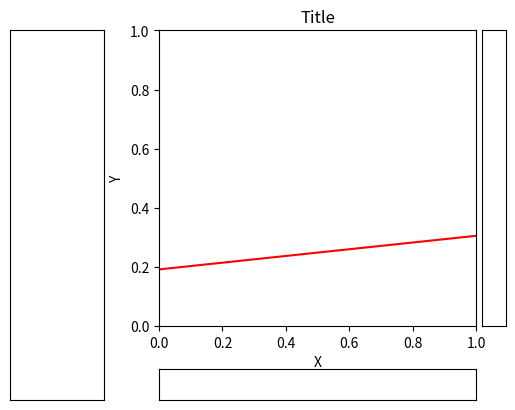
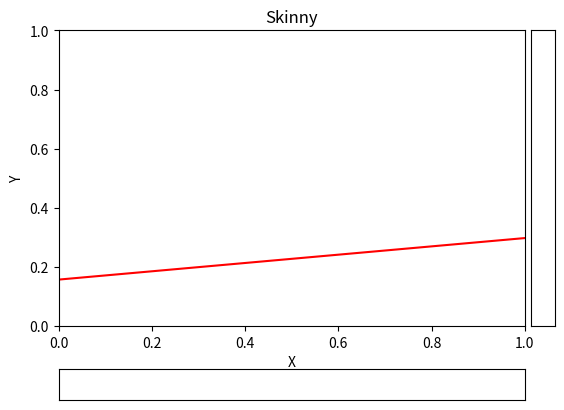

The script that saved these images, in order:

import numpy as np
import matplotlib.pyplot as plt
from matplotlib import gridspec

class InteractiveFigure:
    '''
    TODO:
    BUGS
    side panels location: currently the side panels may cover the main axes labels.
    FEATURES
    interactive plotting: plot only whatever within the current limits.

    InteractiveFigure
    This class allows creation of 1-axes interactive figure, in which the limits
    of the axes can be modified interactively using pointer ("mouse") dragging or
    scrolling.
    It also supports printing information into a text-box next to the main axes.

    Limitations:
    No support in log-scaled axes.
    (Certainly there're additional unknown limitations)

    Credits:
    This class is heavily based on code examples from StackOverflow question:
    "Matplotlib plot zooming with scroll wheel"
    https://stackoverflow.com/questions/11551049/matplotlib-plot-zooming-with-scroll-wheel

[redacted]
    '''

    def __init__(self, horizontal_panel=True, vertical_panel=True,
                 text_panel=False, text_fun=None):
        self.ax, self.axh, self.axv, self.axt = (None for _ in range(4))
        self.press = None
        self.cur_xlim = None
        self.cur_ylim = None
        self.xpress = None
        self.ypress = None
        self.xdrag = False
        self.ydrag = False
        self.drag_axes = None
        self.moved = None
        self.text_fun = None
        self.create_interactive_ax(horizontal_panel, vertical_panel,
                                   text_panel, text_fun)

    def create_interactive_ax(self, hpanel=True, vpanel=True, tpanel=True,
                              text_fun=None):
        # figure
        fig = plt.figure()
        gs = gridspec.GridSpec(70,100)
        # axes & panels
        x0 = 30 if tpanel else 0
        x1 = -6 if vpanel else 100
        dx0 = 11
        dx1 = 1
        y1 = 56 if hpanel else 70
        dy1 = 8
        if vpanel:
            self.axv = fig.add_subplot(gs[:y1, x1+dx1:], autoscale_on=False)
            self.axv.set_xticks(())
            self.axv.set_yticks(())
        if hpanel:
            self.axh = fig.add_subplot(gs[y1+dy1:, x0:x1], autoscale_on=False)
            self.axh.set_xticks(())
            self.axh.set_yticks(())
        if tpanel:
            self.axt = fig.add_subplot(gs[:, :x0-dx0], autoscale_on=False)
            self.axt.set_xticks(())
            self.axt.set_yticks(())
        self.text_fun = text_fun
        self.ax =  fig.add_subplot(gs[:y1, x0:x1], autoscale_on=False)
        self.sync_panels_scale()
        # interactivation
        self.make_interactive()

    def sync_panels_scale(self):
        if self.axh: self.axh.set_xlim(self.ax.get_xlim())
        if self.axv: self.axv.set_ylim(self.ax.get_ylim())

    def make_interactive(self):
        self.zoom_factory()
        self.pan_factory()

    def set_text_fun(self, fun):
        self.text_fun = fun

    def get_axes(self):
        return self.ax

    def zoom_factory(self, base_scale=1.5):
        def zoom(event):
            ax = event.inaxes
            if not ax in (self.ax, self.axh, self.axv): return
            # current plot range
            l,r = self.ax.get_xlim()
            d,u = self.ax.get_ylim()
            # pointer location
            x = event.xdata
            y = event.ydata
            # event classification
            if event.button == 'down':
                # zoom in
                s = base_scale
            elif event.button == 'up':
                # zoom out
                s = 1/base_scale
            else:
                raise ValueError("Invalid scroll_event.")
            # do zoom
            if ax == self.ax:
                self.ax.set_xlim(InteractiveFigure.zoom_range(l,r,x,s))
                self.ax.set_ylim(InteractiveFigure.zoom_range(d,u,y,s))
            elif ax == self.axh:
                self.ax.set_xlim(InteractiveFigure.zoom_range(l,r,x,s))
            elif ax == self.axv:
                self.ax.set_ylim(InteractiveFigure.zoom_range(d,u,y,s))
            self.sync_panels_scale()
            # draw
            ax.figure.canvas.draw()

        fig = self.ax.get_figure()
        fig.canvas.mpl_connect('scroll_event', zoom)

    def zoom_range(x1, x2, x, s):
        y1 = x - s*(x-x1)
        y2 = x + s*(x2-x)
        return y1,y2

    def pan_factory(self):
        def onPress(event):
            self.drag_axes = event.inaxes
            self.xdrag = self.drag_axes in (self.ax, self.axh)
            self.ydrag = self.drag_axes in (self.ax, self.axv)
            self.cur_xlim = self.ax.get_xlim()
            self.cur_ylim = self.ax.get_ylim()
            self.xpress, self.ypress = event.xdata, event.ydata
            self.moved = False

        def onRelease(event):
            self.xdrag, self.ydrag = False, False
            if self.axt is not None and self.drag_axes==self.ax and not self.moved:
                self.update_info(event.xdata, event.ydata)
            self.ax.figure.canvas.draw()

        def onMotion(event):
            if not (self.xdrag or self.ydrag): return
            self.moved = True
            if event.inaxes != self.drag_axes: return
            if self.xdrag:
                dx = event.xdata - self.xpress
                self.cur_xlim -= dx
                self.ax.set_xlim(self.cur_xlim)
            if self.ydrag:
                dy = event.ydata - self.ypress
                self.cur_ylim -= dy
                self.ax.set_ylim(self.cur_ylim)
            self.sync_panels_scale()
            self.ax.figure.canvas.draw()

        fig = self.ax.get_figure()
        fig.canvas.mpl_connect('button_press_event',  onPress)
        fig.canvas.mpl_connect('button_release_event',onRelease)
        fig.canvas.mpl_connect('motion_notify_event', onMotion)

    def update_info(self, x, y, fun=None):
        if self.axt is None: return
        if fun is None:
            if self.text_fun is None:
                print("Warning: unavailable text-box handler.")
                return
            fun = self.text_fun
        self.axt.clear()
        self.axt.set_xticks(())
        self.axt.set_yticks(())
        fun(self.axt, x, y)


def demo_display_info(ax, x, y):
    return ax.text(0.05, 0.95, f"Hello({x:.1f},{y:.1f})!", transform=ax.transAxes,
                   family='monospace', fontsize=10, verticalalignment='top')


if __name__ == "__main__":
    # configuration
    N = 1000

    # full version
    z = InteractiveFigure(text_panel=True, text_fun=demo_display_info)
    ax1 = z.get_axes()
    ax1.plot(list(range(N)), np.random.rand(N), 'r-')
    ax1.set_title("Title")
    ax1.set_xlabel("X")
    ax1.set_ylabel("Y")

    # skinny version
    z = InteractiveFigure()
    ax2 = z.get_axes()
    ax2.plot(list(range(N)), np.random.rand(N), 'r-')
    ax2.set_title("Skinny")
    ax2.set_xlabel("X")
    ax2.set_ylabel("Y")

    # pause
    plt.show()
